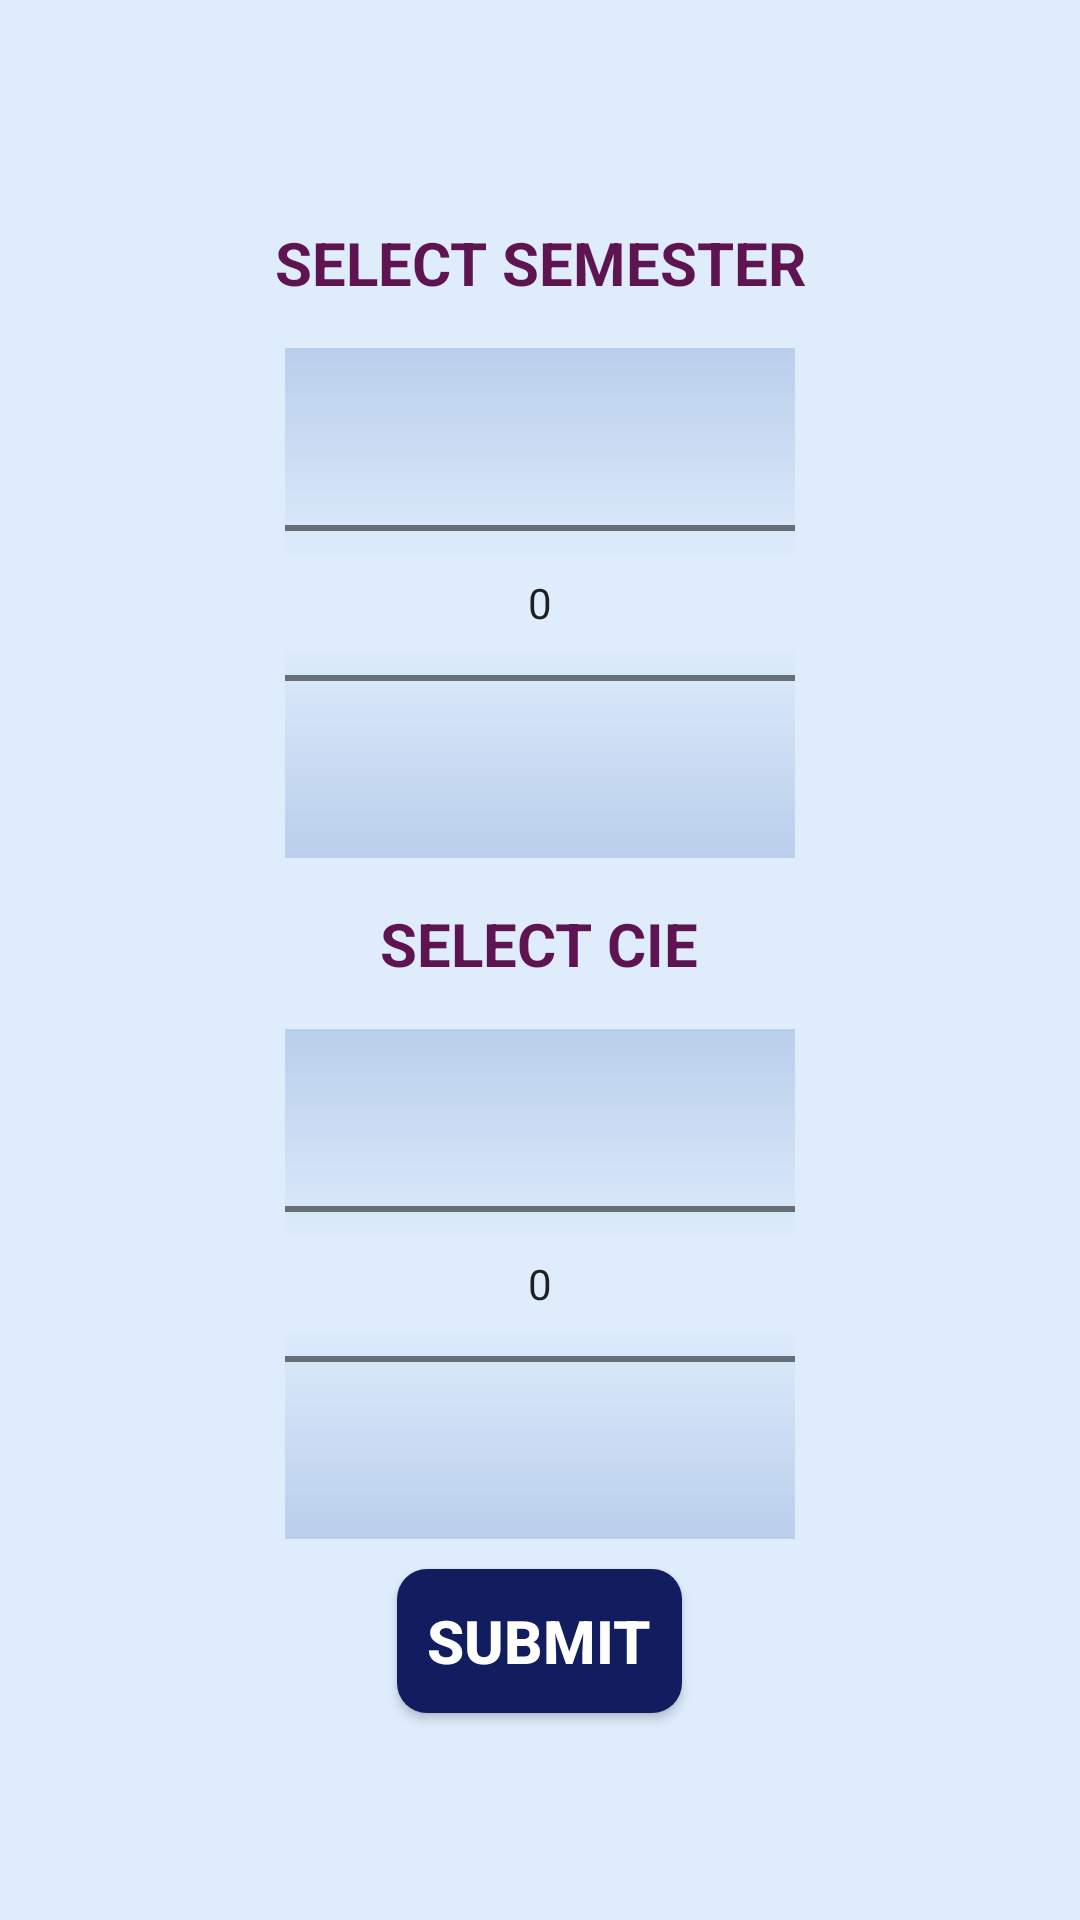

Android layout source for this screen:
<!-- AndroidManifest.xml: application theme AppTheme -->
<!-- res/layout/activity_select_cie.xml -->
<?xml version="1.0" encoding="utf-8"?>
<LinearLayout xmlns:android="http://schemas.android.com/apk/res/android"
    xmlns:tools="http://schemas.android.com/tools"
    android:layout_width="match_parent"
    android:layout_height="match_parent"
    android:gravity="center"
    tools:context=".SelectCie"
    android:orientation="vertical"
    android:padding="5dp"
    android:theme="@style/Background" >

    <TextView
        android:id="@+id/activity_select_cie_semTitle"
        android:layout_width="wrap_content"
        android:layout_height="wrap_content"
        android:text="@string/select_sem"
        android:layout_gravity="center"
        android:textSize="20sp"
        android:textAlignment="center"
        android:layout_margin="15dp"
        android:theme="@style/Heading" />

    <NumberPicker
        android:layout_width="170dp"
        android:layout_height="170dp"
        android:id="@+id/activity_select_cie_semSpin"
        android:solidColor="#b9ceeb"
        android:descendantFocusability="blocksDescendants" />

    <TextView
        android:id="@+id/activity_select_cie_title"
        android:layout_width="wrap_content"
        android:layout_height="wrap_content"
        android:text="@string/select_cie"
        android:layout_gravity="center"
        android:textSize="20sp"
        android:textAlignment="center"
        android:layout_margin="15dp"
        android:theme="@style/Heading" />

    <NumberPicker
        android:layout_width="170dp"
        android:layout_height="170dp"
        android:id="@+id/activity_select_cie_cieSpin"
        android:solidColor="#b9ceeb"
        android:descendantFocusability="blocksDescendants"/>

    <Button
        android:id="@+id/activity_select_cie_submit_button"
        android:layout_width="wrap_content"
        android:layout_height="wrap_content"
        android:layout_margin="10dp"
        android:background="@drawable/button_shape"
        android:padding="10dp"
        android:text="@string/select_cie_submit"
        android:gravity="center"
        android:textColor="@color/buttonText"
        android:textSize="20sp"
        android:textStyle="bold" />

</LinearLayout>
<!-- resources referenced by this layout -->
<resources>
  <color name="buttonText">#fff</color>
  <!-- drawable button_shape (drawable) -->
  <?xml version="1.0" encoding="utf-8"?>
  <shape
      xmlns:android="http://schemas.android.com/apk/res/android" >
      <solid android:color="#111d5e" />
      <corners android:radius="10dp" />
  </shape>
  <string name="select_cie">SELECT CIE</string>
  <string name="select_cie_submit">SUBMIT</string>
  <string name="select_sem">SELECT SEMESTER</string>
  <style name="Background" parent="Theme.AppCompat.Light.DarkActionBar">
          <item name="android:background">@color/bodyBg</item>
      </style>
  <style name="Heading" parent="Theme.AppCompat.Light.DarkActionBar">
          <item name="android:textColor">@color/headingText</item>
          <item name="android:textStyle">bold</item>
          <item name="android:textAllCaps">true</item>
      </style>
  <style name="AppTheme" parent="Theme.AppCompat.Light.DarkActionBar">
  
          
          <item name="android:windowFullscreen">true</item>
  
          
          <item name="android:windowBackground">@color/colorAccent</item>
  
          
          <item name="colorPrimary">#303960</item>
  
      </style>
  <color name="bodyBg">#deecfc</color>
  <color name="headingText">#5d1451</color>
  <color name="colorAccent">#bbe1fa</color>
</resources>
